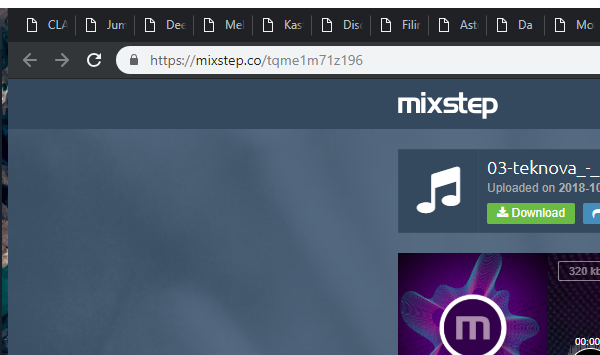
Workflow: Main

Step 1 [else]: go to next page within genre in window '"+currentGenreNoSpecials+" - EDM Community' (chrome.exe)

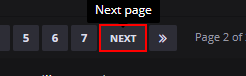
Step 2 [else]: click on the link 'Next' in window '"+currentGenreNoSpecials+" - EDM Community' (chrome.exe)
